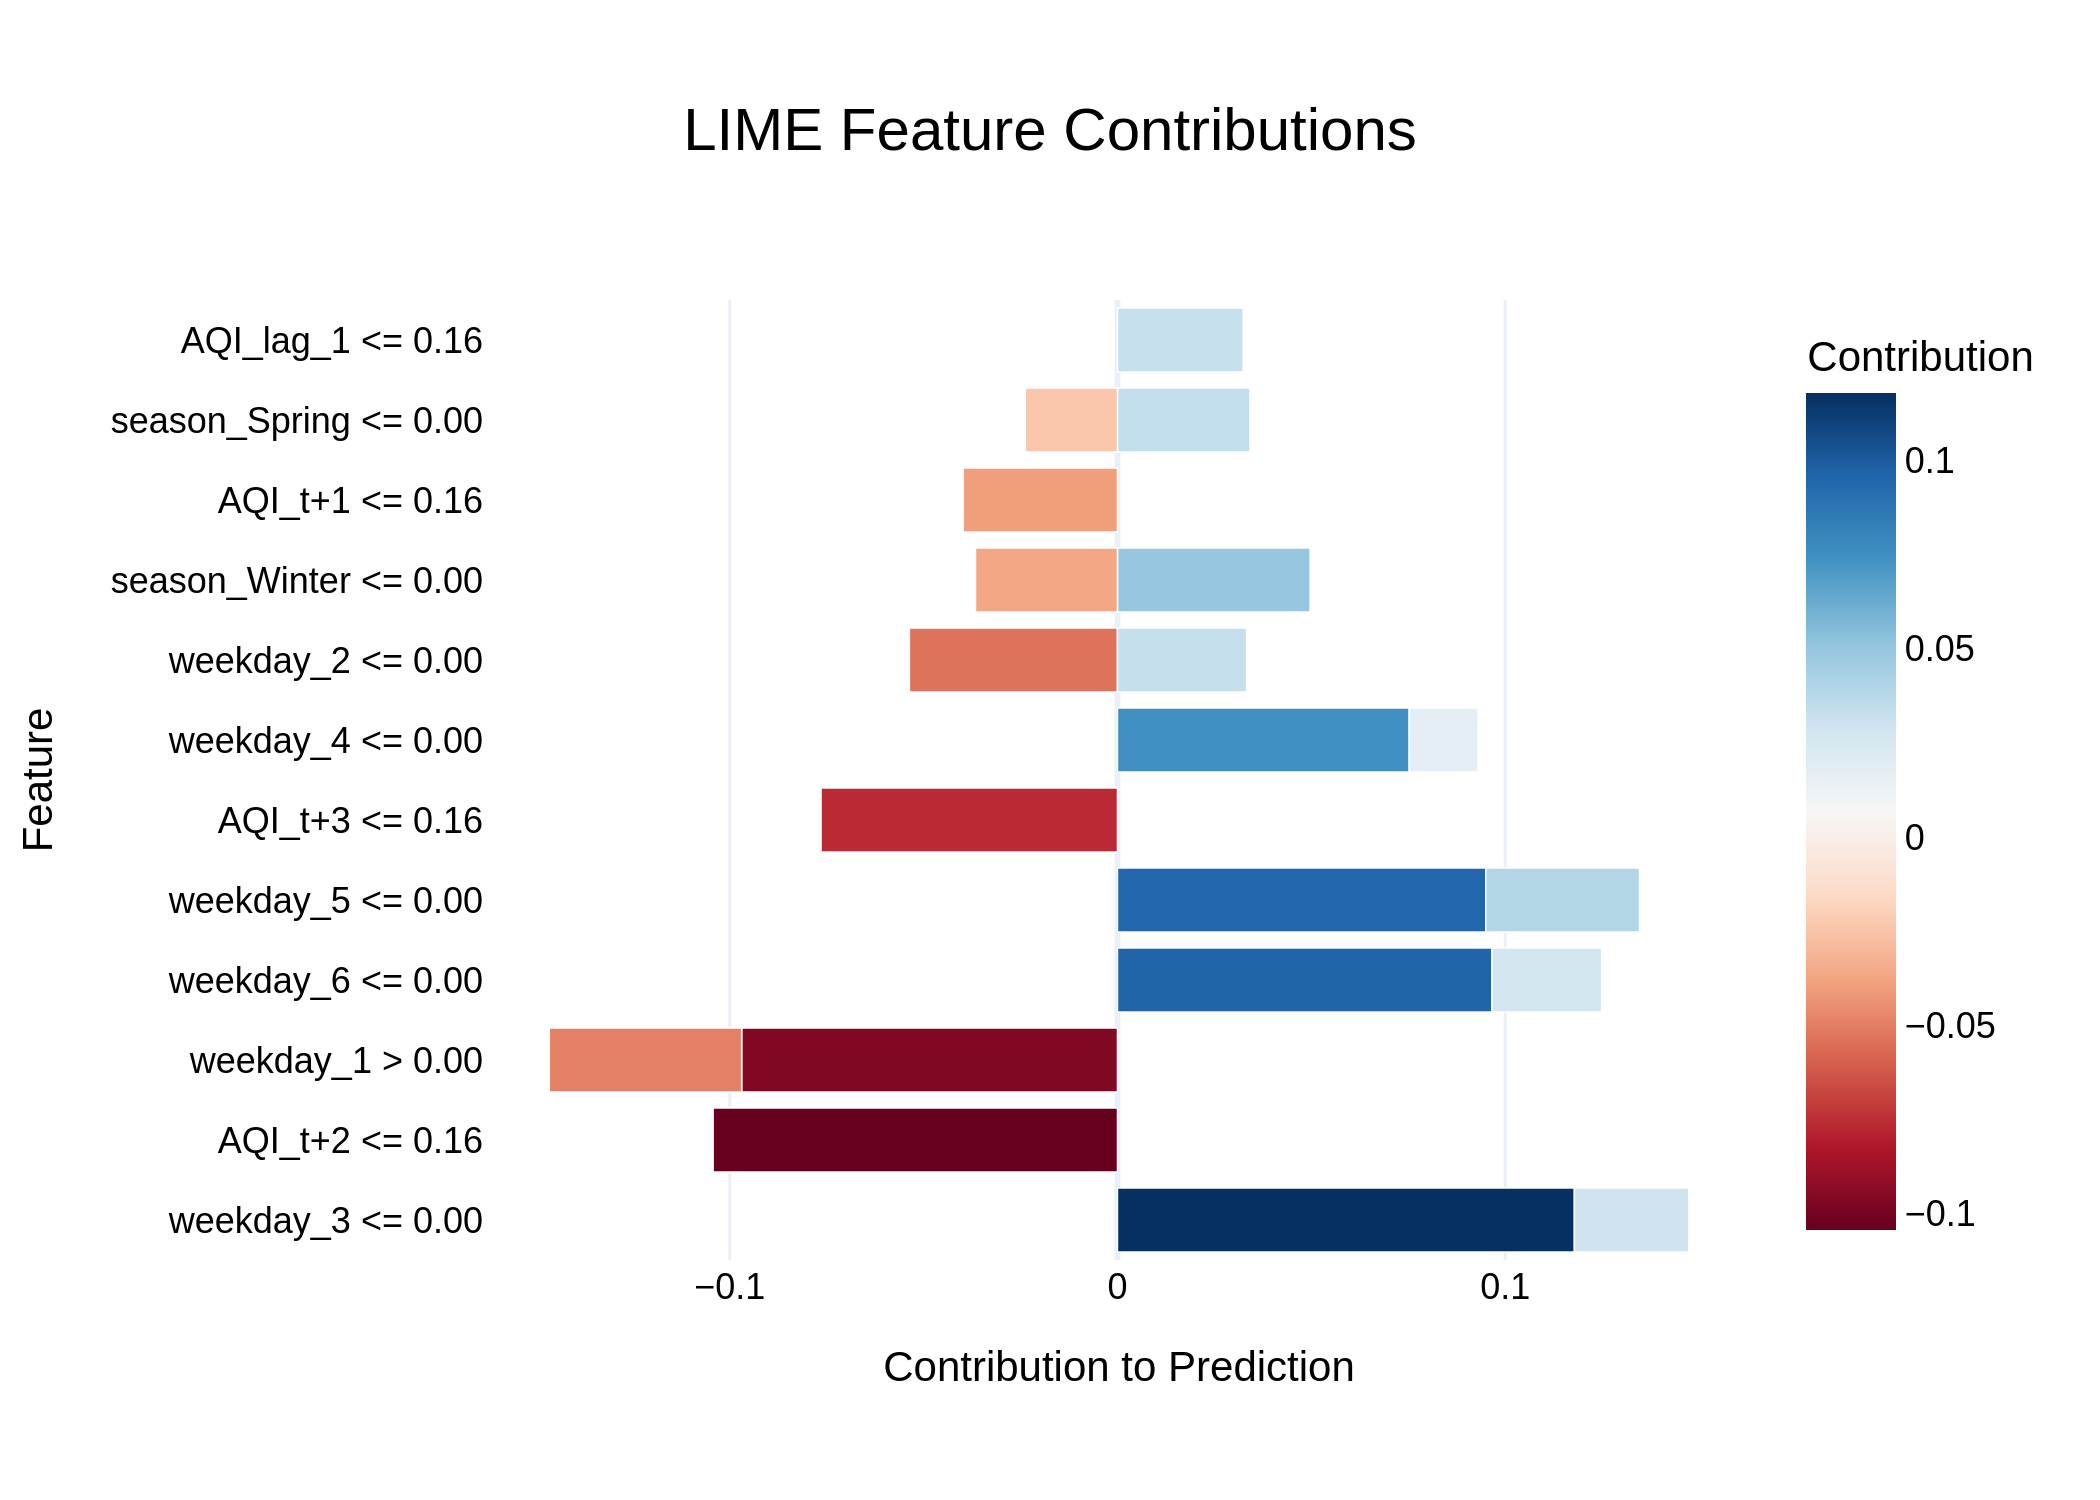

Data behind this chart, as committed beside it:
Feature, Contribution
weekday_3 <= 0.00, 0.1178
AQI_t+2 <= 0.16, -0.1043
weekday_1 > 0.00, -0.09693
weekday_6 <= 0.00, 0.09661
weekday_5 <= 0.00, 0.09498
AQI_t+3 <= 0.16, -0.07645
weekday_4 <= 0.00, 0.07525
weekday_2 <= 0.00, -0.05367
season_Winter <= 0.00, 0.04969
weekday_1 > 0.00, -0.04961
AQI_t+1 <= 0.16, -0.0398
weekday_5 <= 0.00, 0.03968
season_Winter <= 0.00, -0.03663
season_Spring <= 0.00, 0.03416
weekday_2 <= 0.00, 0.0333
AQI_lag_1 <= 0.16, 0.03242
weekday_3 <= 0.00, 0.02949
weekday_6 <= 0.00, 0.02826
season_Spring <= 0.00, -0.02378
weekday_4 <= 0.00, 0.01776
